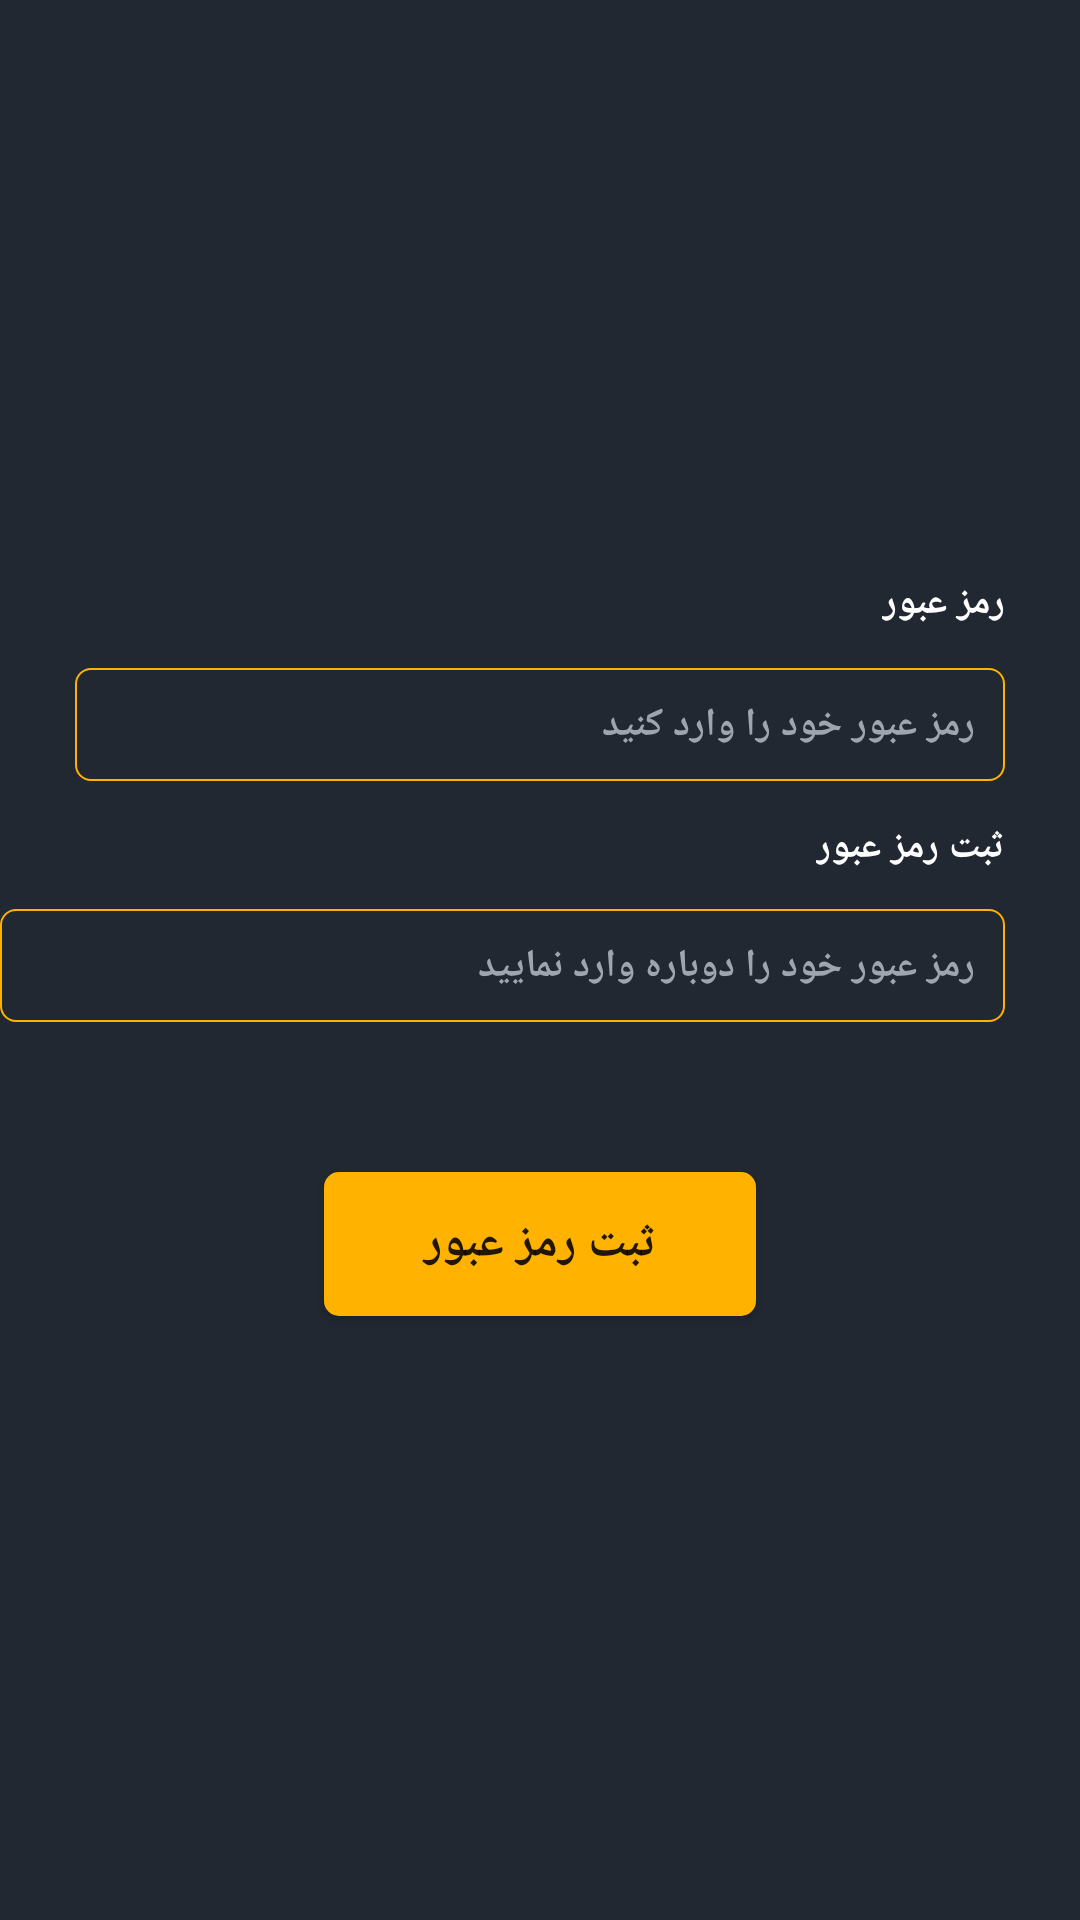

The Android layout XML behind this screen, and the referenced resources:
<!-- AndroidManifest.xml: application theme Theme.StoreApp -->
<!-- res/layout/activity_forget_password_create_new_password.xml -->
<?xml version="1.0" encoding="utf-8"?>
<androidx.constraintlayout.widget.ConstraintLayout xmlns:android="http://schemas.android.com/apk/res/android"
    xmlns:app="http://schemas.android.com/apk/res-auto"
    xmlns:tools="http://schemas.android.com/tools"
    android:layout_width="match_parent"
    android:layout_height="match_parent"
    android:background="@color/dark_background"
    tools:context=".ForgetPassword.GetPassword.ForgetPasswordCreateNewPasswordActivity">

    <View
        app:layout_constraintTop_toTopOf="parent"
        android:id="@+id/v_space_for_ui"
        android:layout_width="match_parent"
        android:layout_height="0dp"
        app:layout_constraintHeight_percent="0.3"/>

    <TextView
        android:id="@+id/tv_title_create_new_password"
        android:layout_width="wrap_content"
        android:layout_height="wrap_content"
        android:layout_marginRight="@dimen/margin_25dp"
        android:text="@string/password"
        android:textColor="@color/white"
        android:textSize="@dimen/font_13sp"
        android:textStyle="bold"
        app:layout_constraintTop_toBottomOf="@id/v_space_for_ui"
        app:layout_constraintRight_toRightOf="parent"
         />

    <EditText
        android:id="@+id/et_input_create_new_password"
        android:layout_width="match_parent"
        android:layout_height="wrap_content"
        android:layout_marginLeft="@dimen/margin_25dp"
        android:layout_marginTop="@dimen/margin_13dp"
        android:layout_marginRight="@dimen/margin_25dp"
        android:background="@drawable/shape_edittext_stroke"
        android:hint="@string/hint_password"
        android:inputType="textEmailAddress"
        android:paddingLeft="@dimen/padding_10dp"
        android:paddingTop="@dimen/padding_10dp"
        android:paddingRight="@dimen/padding_10dp"
        android:paddingBottom="@dimen/padding_10dp"
        android:textColor="@color/white"
        android:textColorHint="@color/gray_light"
        android:textSize="@dimen/font_13sp"
        android:textStyle="bold"
        app:layout_constraintTop_toBottomOf="@id/tv_title_create_new_password"
        app:layout_constraintWidth_percent="0.8" />

    <TextView
        android:id="@+id/tv_title_confirm_input_new_password"
        android:layout_width="wrap_content"
        android:layout_height="wrap_content"
        android:text="@string/confirm_password"
        android:textColor="@color/white"
        android:textSize="@dimen/font_13sp"
        android:textStyle="bold"
        android:layout_marginLeft="@dimen/margin_25dp"
        android:layout_marginTop="@dimen/margin_13dp"
        android:layout_marginRight="@dimen/margin_25dp"
        app:layout_constraintBottom_toBottomOf="parent"
        app:layout_constraintRight_toRightOf="parent"
        app:layout_constraintTop_toBottomOf="@id/et_input_create_new_password"
        app:layout_constraintVertical_bias="0.0" />

    <EditText
        android:id="@+id/et_input_confirm_new_password"
        android:layout_width="match_parent"
        android:layout_height="wrap_content"
        android:layout_marginTop="12dp"
        android:layout_marginLeft="@dimen/margin_25dp"
        android:layout_marginEnd="@dimen/margin_25dp"
        android:background="@drawable/shape_edittext_stroke"
        android:hint="@string/hint_confirm_password"
        android:inputType="textEmailAddress"
        android:paddingLeft="@dimen/padding_10dp"
        android:paddingTop="@dimen/padding_10dp"
        android:paddingRight="@dimen/padding_10dp"
        android:paddingBottom="@dimen/padding_10dp"
        android:textColor="@color/white"
        android:textColorHint="@color/gray_light"
        android:textSize="@dimen/font_13sp"
        android:textStyle="bold"
        app:layout_constraintTop_toBottomOf="@id/tv_title_confirm_input_new_password"
        app:layout_constraintWidth_percent="0.8"
        tools:layout_editor_absoluteX="-16dp" />

    <Button
        android:id="@+id/btn_verify_new_password"
        android:layout_width="0.dp"
        android:layout_height="wrap_content"
        android:layout_marginTop="@dimen/margin_50dp"
        android:background="@drawable/shape_rect_gold"
        app:layout_constraintHeight_percent="0.4"
        android:text="@string/confirm_password"
        android:textSize="@dimen/font_16sp"
        android:textStyle="bold"
        app:layout_constraintLeft_toLeftOf="parent"
        app:layout_constraintRight_toRightOf="parent"
        app:layout_constraintTop_toBottomOf="@id/et_input_confirm_new_password"
        app:layout_constraintWidth_percent="0.4" />





</androidx.constraintlayout.widget.ConstraintLayout>
<!-- resources referenced by this layout -->
<resources>
  <color name="dark_background">#212832</color>
  <color name="gray_light">#9FA5AE</color>
  <color name="white">#FFFFFFFF</color>
  <dimen name="font_13sp">13sp</dimen>
  <dimen name="font_16sp">16sp</dimen>
  <dimen name="margin_13dp">13dp</dimen>
  <dimen name="margin_25dp">25dp</dimen>
  <dimen name="margin_50dp">50dp</dimen>
  <dimen name="padding_10dp">10dp</dimen>
  <!-- drawable shape_edittext_stroke (drawable) -->
  <?xml version="1.0" encoding="utf-8"?>
  <shape xmlns:android="http://schemas.android.com/apk/res/android"
      android:shape="rectangle"
      >
  
      <solid
          android:color="@android:color/transparent"/>
  
      <stroke
          android:width="0.5dp"
          android:color="@color/gold"/>
  
      <corners
          android:radius="@dimen/padding_5dp"/>
  
  
  </shape>
  <!-- drawable shape_rect_gold (drawable) -->
  <?xml version="1.0" encoding="utf-8"?>
  <shape xmlns:android="http://schemas.android.com/apk/res/android"
  
      android:shape="rectangle">
  
      <solid android:color="@color/gold"/>
      <corners android:radius="@dimen/padding_5dp"/>
  </shape>
  <string name="confirm_password">ثبت رمز عبور</string>
  <string name="hint_confirm_password">رمز عبور خود را دوباره وارد نمایید</string>
  <string name="hint_password">رمز عبور خود را وارد کنید</string>
  <string name="password">رمز عبور</string>
  <style name="Theme.StoreApp" parent="Theme.AppCompat.DayNight.NoActionBar">
          
          <item name="colorPrimary">@color/dark_background</item>
          <item name="colorPrimaryVariant">@color/dark_background</item>
          <item name="colorOnPrimary">@color/white</item>
          
          <item name="colorSecondary">@color/teal_200</item>
          <item name="colorSecondaryVariant">@color/teal_700</item>
          <item name="colorOnSecondary">@color/black</item>
          
          <item name="android:statusBarColor" tools:targetApi="l">?attr/colorPrimaryVariant</item>
          
      </style>
  <color name="gold">#ffb200</color>
  <dimen name="padding_5dp">5dp</dimen>
  <color name="teal_200">#FF03DAC5</color>
  <color name="teal_700">#FF018786</color>
  <color name="black">#FF000000</color>
</resources>
